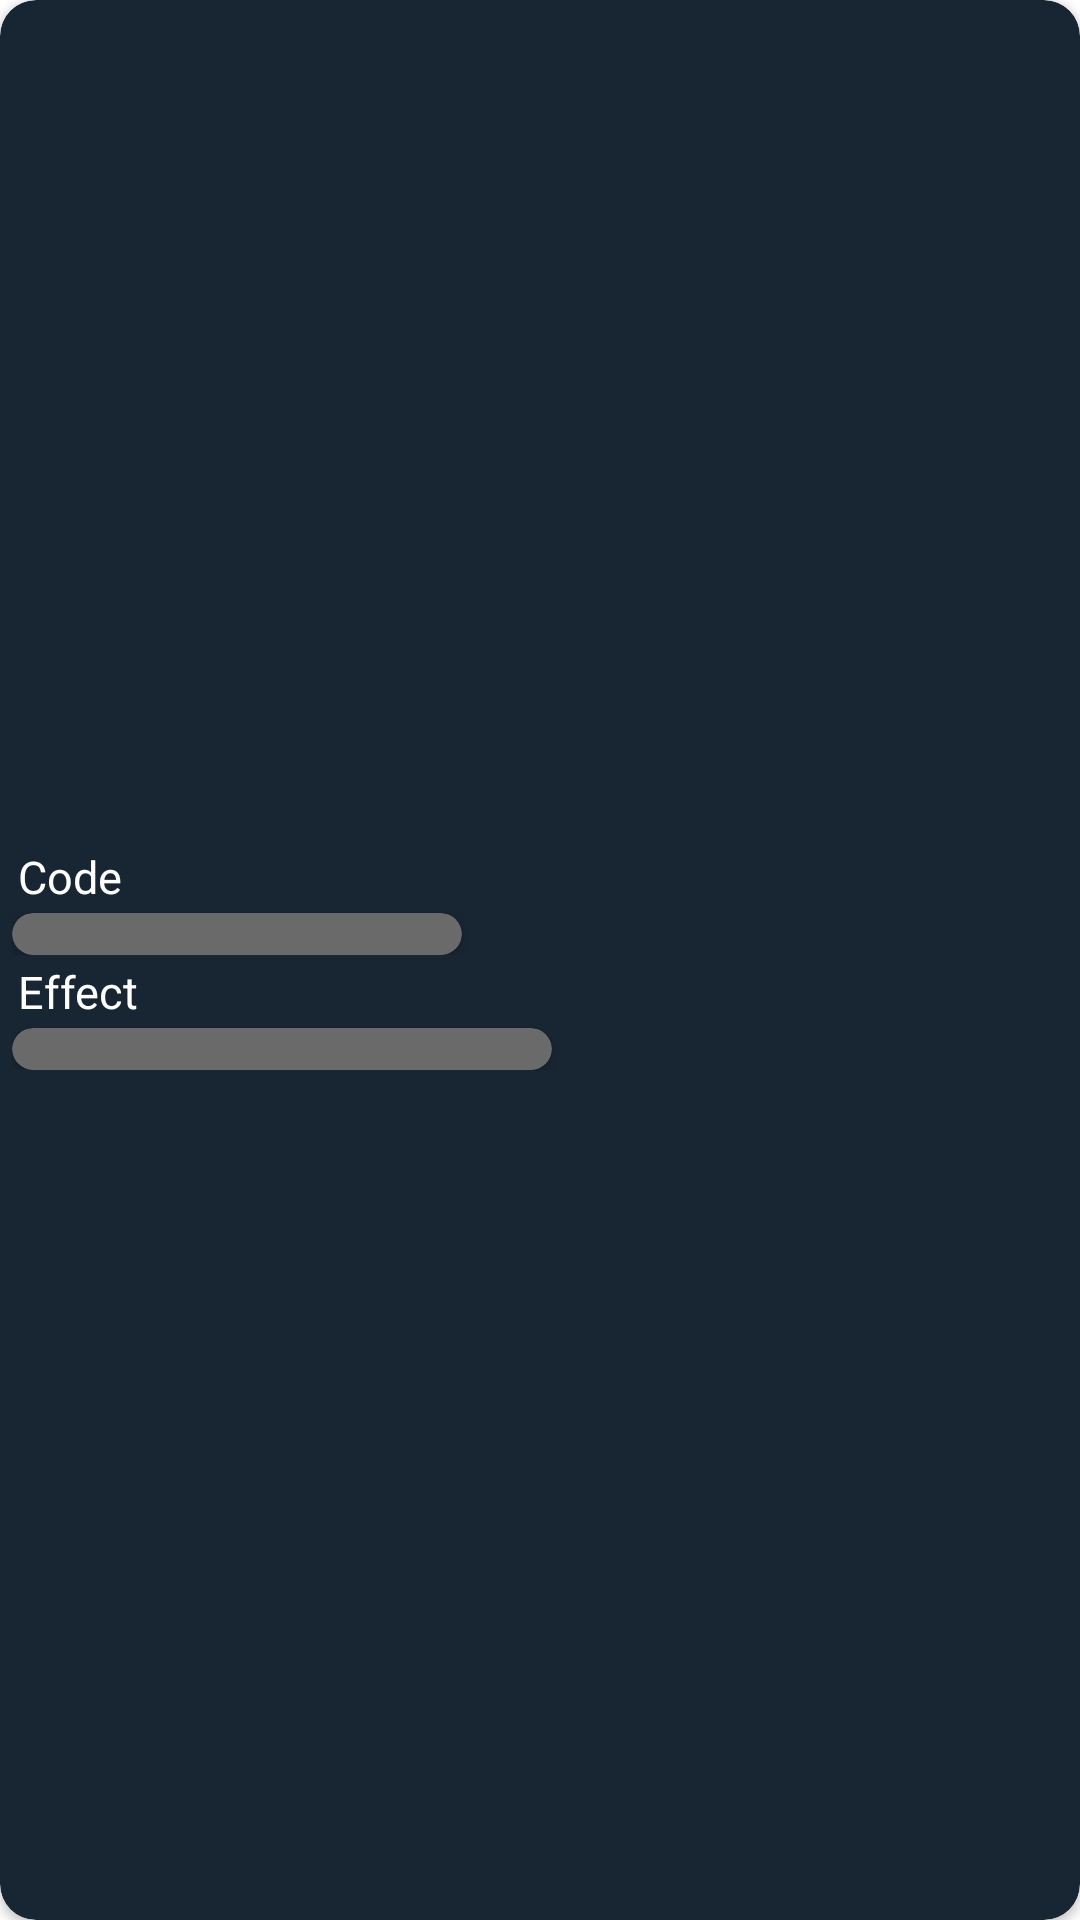

Android layout source for this screen:
<!-- AndroidManifest.xml: application theme Theme.CheatCodes -->
<!-- res/layout/cheat_placeholder_layout.xml -->
<?xml version="1.0" encoding="utf-8"?>
<androidx.cardview.widget.CardView xmlns:android="http://schemas.android.com/apk/res/android"
    android:layout_width="match_parent"
    android:layout_height="wrap_content"
    xmlns:app="http://schemas.android.com/apk/res-auto"
    android:layout_margin="4dp"
    app:cardCornerRadius="12dp"
    android:backgroundTint="@color/bg_blue_dark"
    android:background="@color/colorTransparent">

    <RelativeLayout
        android:layout_width="match_parent"
        android:layout_height="match_parent"
        android:padding="4dp">


        <LinearLayout
            android:layout_width="match_parent"
            android:layout_height="wrap_content"
            android:layout_centerInParent="true"
            android:orientation="vertical">

            <LinearLayout
                android:layout_width="match_parent"
                android:layout_height="wrap_content"
                android:orientation="vertical">

                <TextView
                    android:layout_width="match_parent"
                    android:layout_height="match_parent"
                    android:text="Code"
                    android:padding="2dp"
                    android:textColor="@color/white"
                    android:textSize="15sp" />

                <androidx.cardview.widget.CardView
                    android:id="@+id/item_code"
                    android:padding="2dp"
                    app:cardCornerRadius="8dp"
                    android:backgroundTint="@color/grey"
                    android:layout_width="150dp"
                    android:layout_height="14dp" />

            </LinearLayout>




            <LinearLayout
                android:layout_width="match_parent"
                android:paddingBottom="3dp"
                android:layout_height="wrap_content"
                android:orientation="vertical">

                <TextView
                    android:layout_width="match_parent"
                    android:layout_height="match_parent"
                    android:text="Effect"
                    android:padding="2dp"
                    android:textAlignment="viewStart"
                    android:textColor="@color/white"
                    android:textSize="15sp" />

                <androidx.cardview.widget.CardView
                    android:id="@+id/item_effect"
                    android:padding="2dp"
                    android:layout_width="180dp"
                    android:layout_height="14dp"
                    app:cardCornerRadius="8dp"
                    android:backgroundTint="@color/grey" />


            </LinearLayout>


        </LinearLayout>


    </RelativeLayout>

</androidx.cardview.widget.CardView>
<!-- resources referenced by this layout -->
<resources>
  <color name="bg_blue_dark">#182532</color>
  <color name="colorTransparent">#00000000</color>
  <color name="grey">#6A6A6A</color>
  <color name="white">#FFFFFFFF</color>
  <style name="Theme.CheatCodes" parent="Theme.MaterialComponents.Light.DarkActionBar">
          
          <item name="colorPrimary">@color/bg_blue_dark</item>
          <item name="colorPrimaryVariant">@color/bg_blue</item>
          <item name="colorOnPrimary">@color/white</item>
          
          <item name="colorSecondary">@color/teal_200</item>
          <item name="colorSecondaryVariant">@color/teal_700</item>
          <item name="colorOnSecondary">@color/black</item>
          
          <item name="android:statusBarColor" tools:targetApi="l">@color/bg_blue_dark</item>
          <item name="android:textColorHint">@color/white</item>
  
          
      </style>
  <color name="bg_blue">#20303E</color>
  <color name="teal_200">#FF03DAC5</color>
  <color name="teal_700">#FF018786</color>
  <color name="black">#FF000000</color>
</resources>
